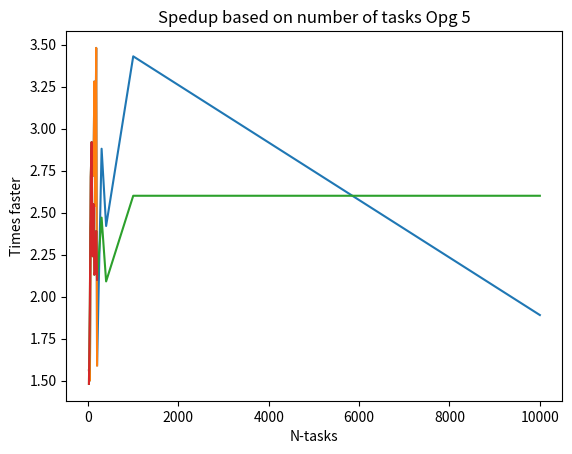

Here is the Python script that generated this plot:
import matplotlib.pyplot as plt

x = [20, 40, 60, 80, 100, 120, 140, 160, 180, 200, 300, 400, 1000, 10000]
# y_3 = [1.67, 2.83, 2.75, 2.11, 2.49, 1.78, 2.72, 2.29, 2.13, 3.25, 2.22, 1.95, 2.62, 2.01] # old
# y_5 = [2.11, 2.17, 2.34, 2.35, 2.42, 1.59, 1.87, 1.99, 2.00, 1.87, 1.92, 1.87, 2.11, 1.95]  # old
y_3 = [1.56, 1.50, 2.41, 2.54, 2.91, 2.72, 3.28, 2.54, 3.48, 1.59, 2.88, 2.42, 3.43, 1.89]
y_5 = [1.48, 1.95, 2.71, 2.92, 2.24, 2.55, 2.13, 2.15, 2.39, 2.10, 2.47, 2.09, 2.60, 2.60]


def p(y, t):
    plt.plot(x, y)
    plt.title("Spedup based on number of tasks " + t)
    plt.xlabel("N-tasks")
    plt.ylabel("Times faster")
    plt.show()

    plt.plot(x[:10], y[:10])
    plt.title("Spedup based on number of tasks " + t)
    plt.xlabel("N-tasks")
    plt.ylabel("Times faster")
    plt.show()


p(y_3, "Opg 3")
p(y_5, "Opg 5")
